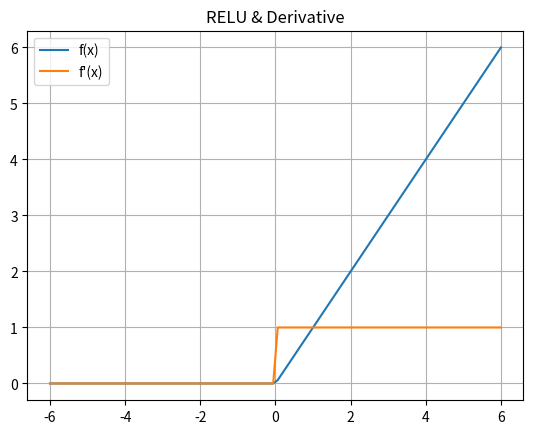

This chart was generated by the following Python code:

import numpy as np
from matplotlib import pyplot as plt

# Rectified Linear Unit
def relu(x):
  temp = [max(0,value) for value in x]
  return np.array(temp, dtype=float)
# Derivative for RELU
def drelu(x):
  temp = [1 if value>0 else 0 for value in x]
  return np.array(temp, dtype=float)

# Generating data to plot
x_data = np.linspace(-6,6,100)
y_data = relu(x_data)
dy_data = drelu(x_data)

# Plotting
plt.plot(x_data, y_data, x_data, dy_data)
plt.title('RELU & Derivative')
plt.legend(['f(x)','f\'(x)'])
plt.grid()
plt.show()